Run: headless pygame with SDL's dummy video driver; simulated clock (each Clock.tick advances the game by its frame time, no real sleeping); random seed 0; keys injected as events and as key.get_pressed() state; mouse plan: one left click at the window centre at the start of phase 2, then a move to the lower-right quarter at the start of phase 3.
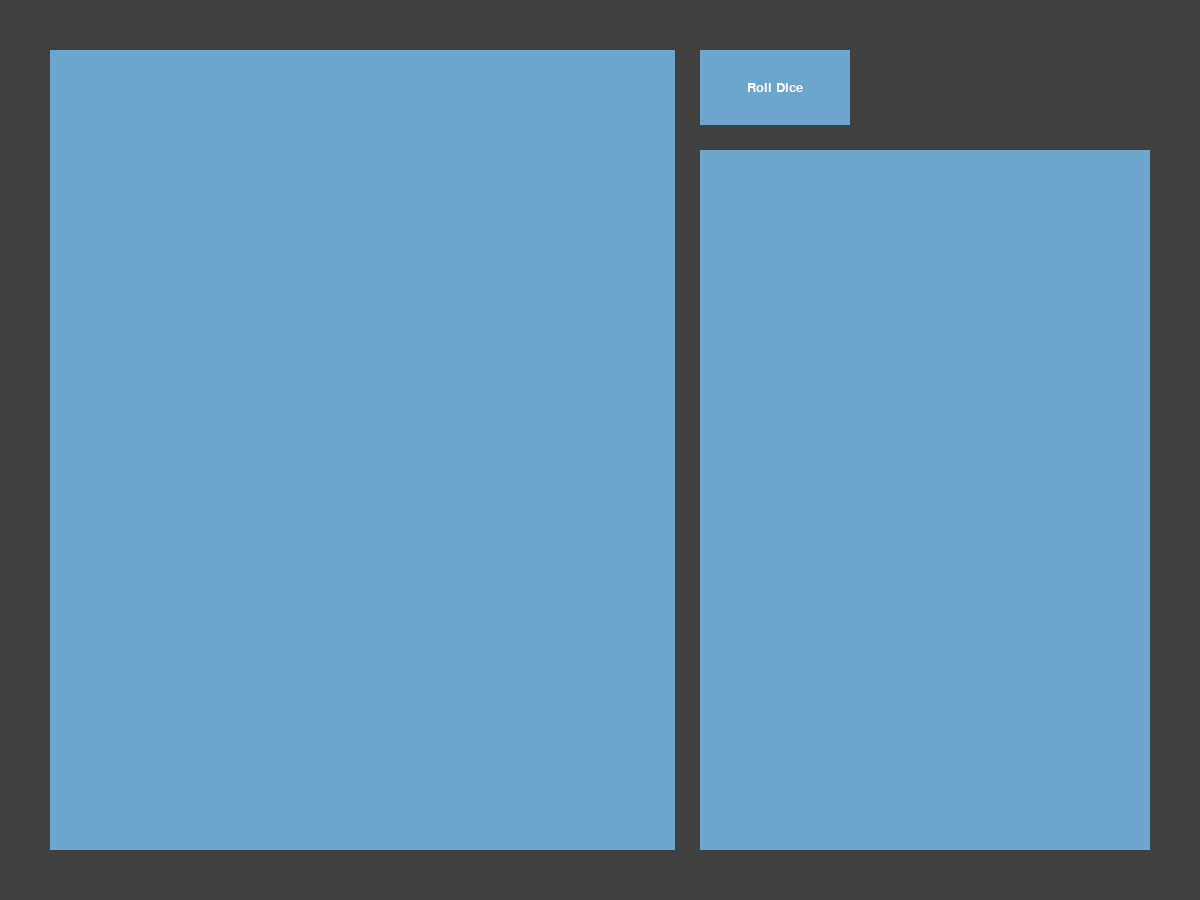
Frame 1 of 4 · flips 1–60 · no input
Frame 2 of 4 · flips 61–180 · clicked the window centre · tapped SPACE, RETURN · held RIGHT (→), D · screen unchanged from frame 1, image omitted
Frame 3 of 4 · flips 181–300 · moved the mouse to the lower-right quarter · held DOWN (↓), S · screen unchanged from frame 2, image omitted
Frame 4 of 4 · flips 301–420 · held LEFT (←), A, UP (↑), W · screen unchanged from frame 3, image omitted

The pygame program that drew these frames:

import pygame

# pygame setup
pygame.init()
screen = pygame.display.set_mode((1200, 900))
width = screen.get_width()
height = screen.get_height()
clock = pygame.time.Clock()
running = True
dt = 0
font = pygame.font.SysFont("Sans", 20)

table_board = pygame.Rect(50, 50, (width / 2) + 50 / 2, height - 100)
dice_board = pygame.Rect(
    (width / 2) + 100,
    150,
    (width - 300) / 2,
    height - 200,
)
btn_roll_dice = pygame.Rect((width / 2) + 100, 50, 150, 75)


def draw_button(format, hover):
    if hover:
        pygame.draw.rect(screen, "skyblue2", format)
        text = font.render("Roll Dice", True, "white")
        text_rec = text.get_rect(center=(format.center))
        screen.blit(text, text_rec)
    else:
        pygame.draw.rect(screen, "skyblue3", format)
        text = font.render("Roll Dice", True, "white")
        text_rec = text.get_rect(center=(format.center))
        screen.blit(text, text_rec)


while running:

    x, y = pygame.mouse.get_pos()

    # fill the screen with a color to wipe away anything from last frame
    screen.fill("gray25")

    pygame.draw.rect(screen, "skyblue3", table_board)
    pygame.draw.rect(screen, "skyblue3", dice_board)

    draw_button(btn_roll_dice, hover=False)
    if btn_roll_dice.collidepoint(x, y):
        draw_button(btn_roll_dice, hover=True)

    for event in pygame.event.get():
        if event.type == pygame.QUIT:
            running = False

        if event.type == pygame.MOUSEBUTTONDOWN:
            if btn_roll_dice.collidepoint(x, y):
                print("button pressed!")

    # flip() the display to put your work on screen
    pygame.display.flip()

    # limits FPS to 60
    # dt is delta time in seconds since last frame, used for framerate-
    # independent physics.
    dt = clock.tick(60) / 1000

pygame.quit()
